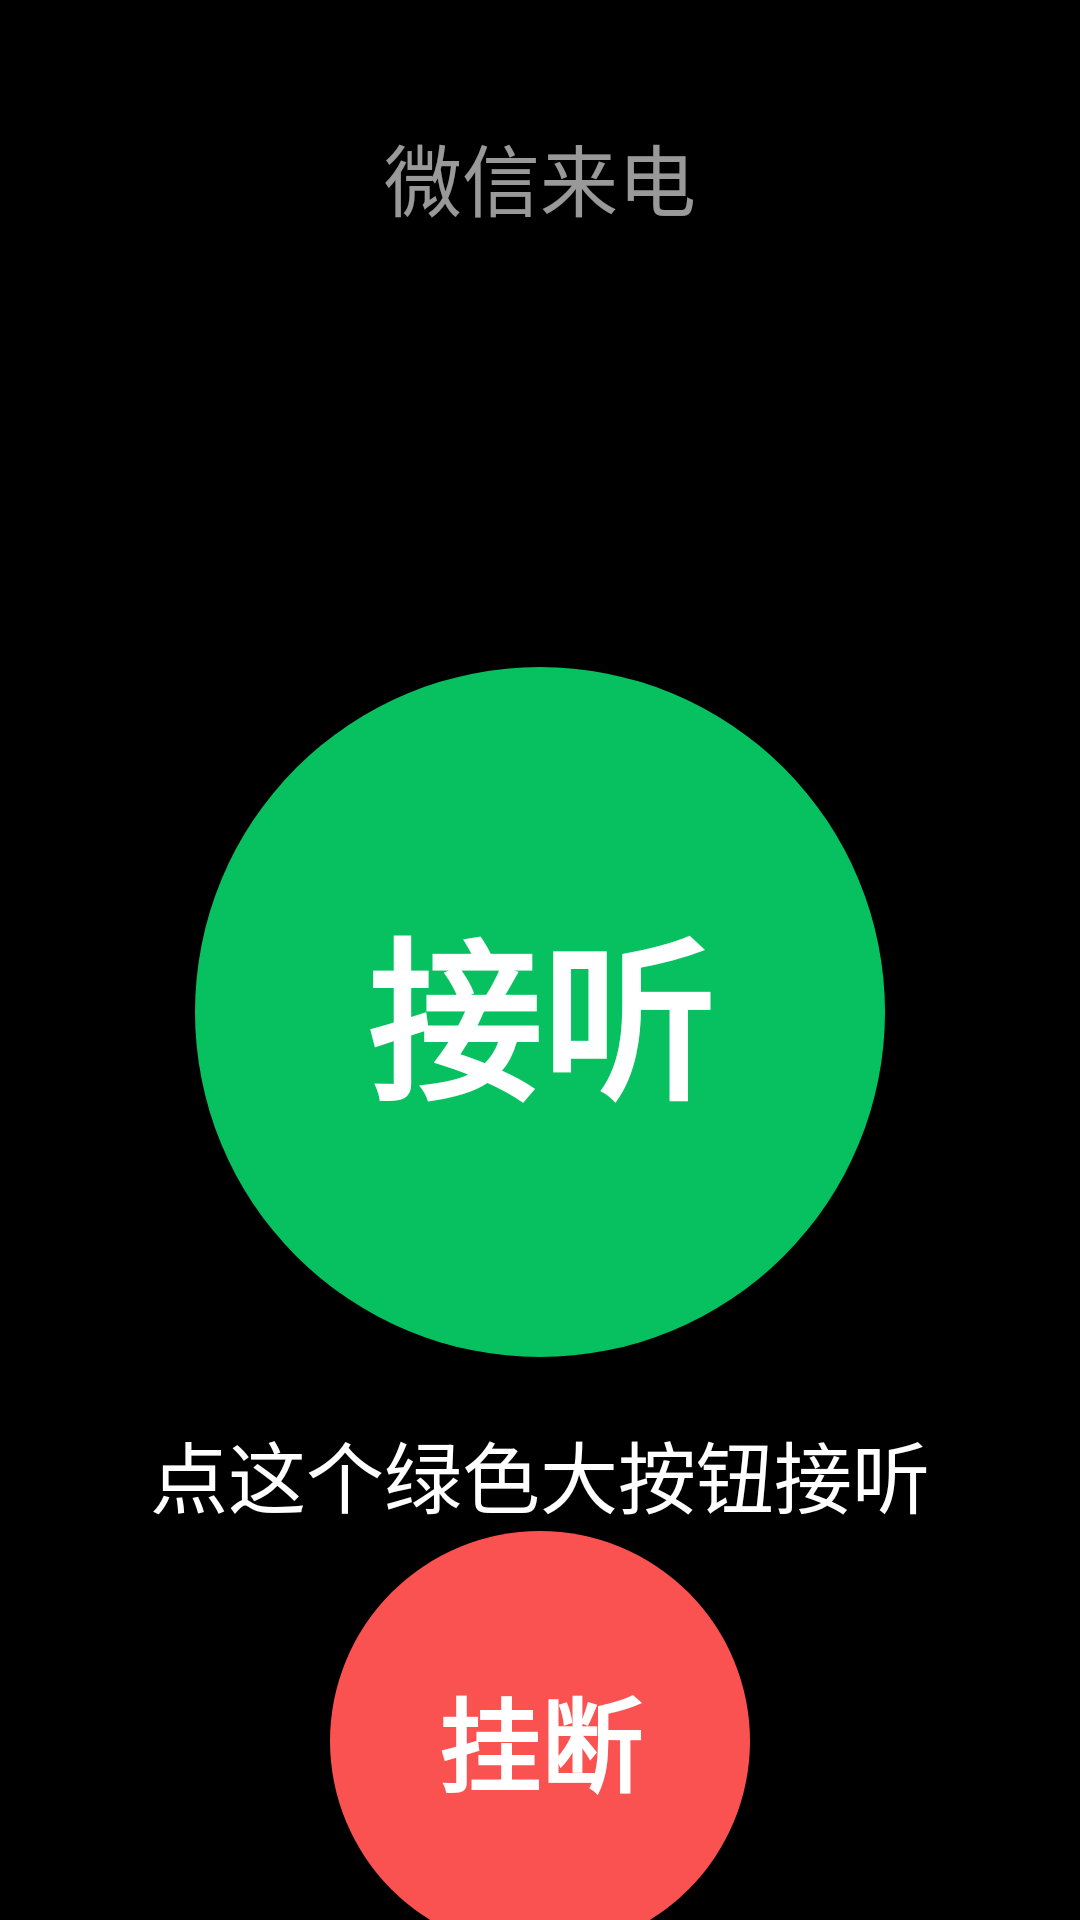

Write the Android layout XML for this screen, with the resource values it uses.
<!-- AndroidManifest.xml: application theme AppTheme -->
<!-- res/layout/activity_call_alert.xml -->
<?xml version="1.0" encoding="utf-8"?>
<LinearLayout xmlns:android="http://schemas.android.com/apk/res/android"
    android:layout_width="match_parent"
    android:layout_height="match_parent"
    android:background="#000000"
    android:orientation="vertical"
    android:gravity="center_horizontal"
    android:paddingLeft="24dp"
    android:paddingRight="24dp">

    <TextView
        android:id="@+id/tv_badge"
        android:layout_width="wrap_content"
        android:layout_height="wrap_content"
        android:layout_marginTop="40dp"
        android:text="微信来电"
        android:textColor="#99FFFFFF"
        android:textSize="26sp"/>

    <TextView
        android:id="@+id/tv_caller"
        android:layout_width="match_parent"
        android:layout_height="wrap_content"
        android:layout_marginTop="22dp"
        android:gravity="center"
        android:textColor="#FFFFFF"
        android:textSize="54sp"
        android:textStyle="bold"
        android:maxLines="2"
        android:ellipsize="end"/>

    <TextView
        android:id="@+id/tv_type"
        android:layout_width="wrap_content"
        android:layout_height="wrap_content"
        android:layout_marginTop="10dp"
        android:textColor="#07C160"
        android:textSize="30sp"/>

    <Space
        android:layout_width="0dp"
        android:layout_height="0dp"
        android:layout_weight="1"/>

    
    <Button
        android:id="@+id/btn_accept"
        android:layout_width="230dp"
        android:layout_height="230dp"
        android:background="@drawable/bg_circle_green"
        android:stateListAnimator="@null"
        android:text="接听"
        android:textColor="#FFFFFF"
        android:textSize="58sp"
        android:textStyle="bold"/>

    <TextView
        android:id="@+id/tv_hint"
        android:layout_width="wrap_content"
        android:layout_height="wrap_content"
        android:layout_marginTop="20dp"
        android:text="点这个绿色大按钮接听"
        android:textColor="#FFFFFF"
        android:textSize="26sp"/>

    <Space
        android:layout_width="0dp"
        android:layout_height="0dp"
        android:layout_weight="1"/>

    <TextView
        android:id="@+id/tv_auto"
        android:layout_width="wrap_content"
        android:layout_height="wrap_content"
        android:layout_marginBottom="16dp"
        android:text="8 秒后自动接听"
        android:textColor="#FFD54F"
        android:textSize="28sp"
        android:visibility="gone"/>

    
    <Button
        android:id="@+id/btn_decline"
        android:layout_width="140dp"
        android:layout_height="140dp"
        android:layout_marginBottom="36dp"
        android:background="@drawable/bg_circle_red"
        android:stateListAnimator="@null"
        android:text="挂断"
        android:textColor="#FFFFFF"
        android:textSize="34sp"
        android:textStyle="bold"/>
</LinearLayout>
<!-- resources referenced by this layout -->
<resources>
  <!-- drawable bg_circle_green (drawable) -->
  <?xml version="1.0" encoding="utf-8"?>
  <shape xmlns:android="http://schemas.android.com/apk/res/android"
      android:shape="oval">
      <solid android:color="#07C160"/>
  </shape>
  <!-- drawable bg_circle_red (drawable) -->
  <?xml version="1.0" encoding="utf-8"?>
  <shape xmlns:android="http://schemas.android.com/apk/res/android"
      android:shape="oval">
      <solid android:color="#FA5151"/>
  </shape>
  <style name="AppTheme" parent="android:Theme.Material.Light.NoActionBar">
          <item name="android:statusBarColor">@color/greenPrimary</item>
          <item name="android:windowBackground">@android:color/white</item>
      </style>
  <color name="greenPrimary">#07C160</color>
</resources>
